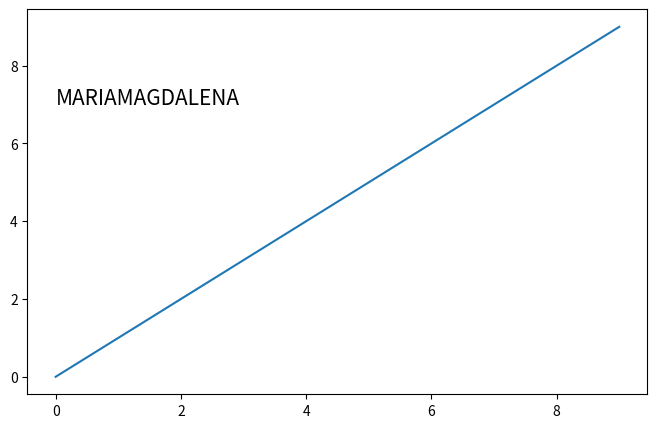

Recreate this plot in Python.
import matplotlib.pyplot as plt

# Данные для линейного графика
x = range(0, 10)
y = range(0, 10)

plt.figure(figsize=(8, 5))
plt.plot(x, y)

# Добавление текстового блока внутри графика
# 0, 7 — координаты по осям X и Y
plt.text(0, 7, 'MARIAMAGDALENA', fontsize=15)



plt.show()
